Run: headless pygame with SDL's dummy video driver; simulated clock (each Clock.tick advances the game by its frame time, no real sleeping); random seed 0; keys injected as events and as key.get_pressed() state; no mouse input.
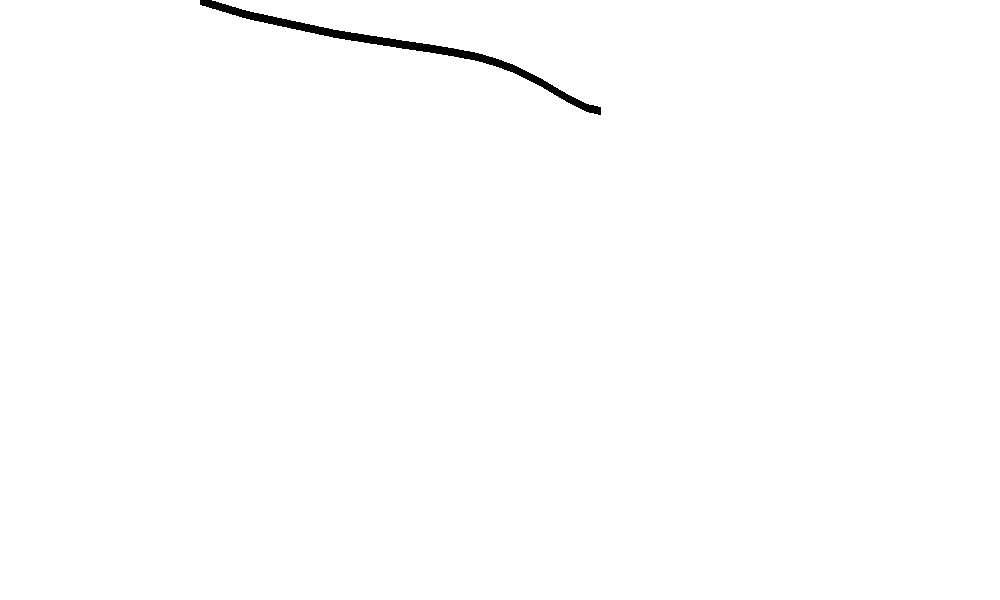
Frame 1 of 4 · flips 1–60 · no input
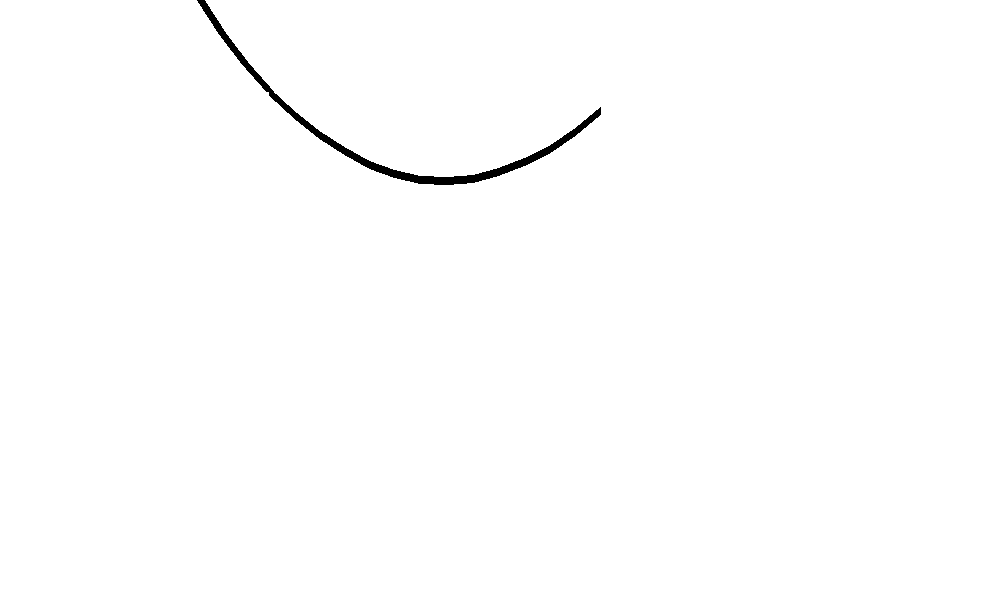
Frame 2 of 4 · flips 61–180 · tapped SPACE, RETURN · held RIGHT (→), D
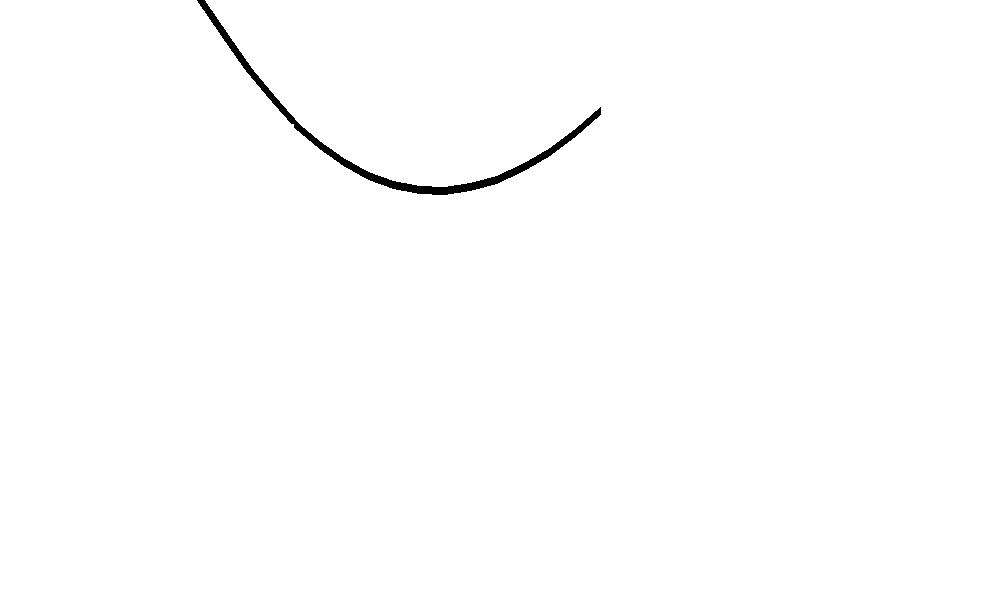
Frame 3 of 4 · flips 181–300 · held DOWN (↓), S
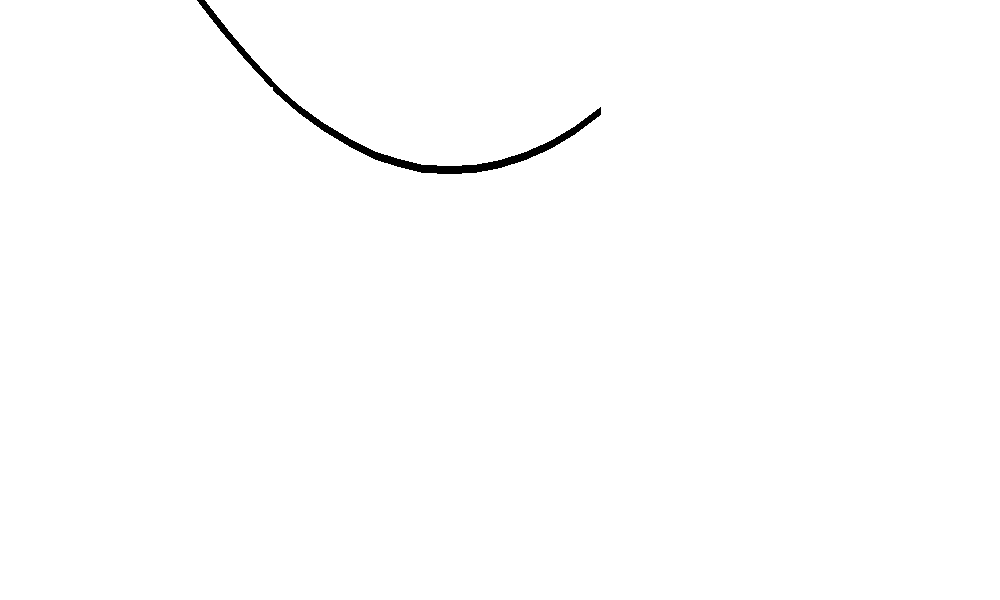
Frame 4 of 4 · flips 301–420 · held LEFT (←), A, UP (↑), W

The pygame program that drew these frames:

import pygame
import math

# ehhhh

pygame.init()

gameDisplay = pygame.display.set_mode((1000, 600))
pygame.display.set_caption("Rope Simulation")

gameExit = False
clock = pygame.time.Clock()


class Node(object):

    def __init__(self, startX, startY):
        self.x = startX
        self.y = startY
        self.mass = 50
        self.xVel = 0
        self.yVel = 0
        self.xForce = 0
        self.yForce = 0

    def applyYForce(self, force):
        self.yForce += force

    def applyXForce(self, force):
        self.xForce += force

    def moveMass(self):
        self.yVel += (self.yForce / self.mass) * 0.3
        self.y += int(self.yVel * 0.3)
        self.xVel += (self.xForce / self.mass) * 0.3
        self.x += int(self.xVel * 0.3)

    def drawNode(self, gameDisplay):
        pygame.draw.circle(gameDisplay, (0, 0, 0), [
            self.x, self.y], 5)


class Spring(object):

    def __init__(self, mass1, mass2):
        self.m1 = mass1
        self.m2 = mass2
        self.length = 2
        self.k = 150
        self.friction = 60

    def drawSpring(self, gameDisplay):
        pygame.draw.line(gameDisplay, (0, 0, 0), (self.m1.x,
                                                  self.m1.y), (self.m2.x, self.m2.y), 8)

    def solveSpring(self):
        forceY = 0
        forceX = 0
        yLength = self.m2.y - self.m1.y
        xLength = self.m2.x - self.m1.x
        vector = math.sqrt(yLength**2 + xLength**2)
        if abs(vector) > 0:
            forceY += -(yLength / abs(vector)) * \
                (abs(vector) - self.length) * self.k
            forceY += (self.m1.yVel - self.m2.yVel) * self.friction
            forceX += -(xLength / abs(vector)) * \
                (abs(vector) - self.length) * self.k
            forceX += (self.m1.xVel - self.m2.xVel) * self.friction
        self.m1.applyYForce(-forceY)
        self.m2.applyYForce(forceY)
        self.m1.applyXForce(-forceX)
        self.m2.applyXForce(forceX)
basicNode = Node(200, 0)
nodeList  = []
for i in range(15):
    nodeList.append(Node(500 + i, 0))
endNode = Node(600, 110)
springList = []
springList.append(Spring(basicNode, nodeList[0]))
for i in range(14):
    springList.append(Spring(nodeList[i], nodeList[i+1]))
springList.append(Spring(nodeList[len(nodeList) - 1], endNode))

while not gameExit:
    gameDisplay.fill((255, 255, 255))
    for event in pygame.event.get():
        if event.type == pygame.QUIT:
            gameExit = True
    for node in nodeList:
        node.xForce = 0
        node.yForce = 0
        node.applyYForce(9.81 * node.mass)
    for spring in springList:
        spring.solveSpring()
    for node in nodeList:
        node.moveMass()
        # node.drawNode(gameDisplay)
    for spring in springList:
        spring.drawSpring(gameDisplay)
    pygame.display.update()
    clock.tick(100)

pygame.quit

quit
